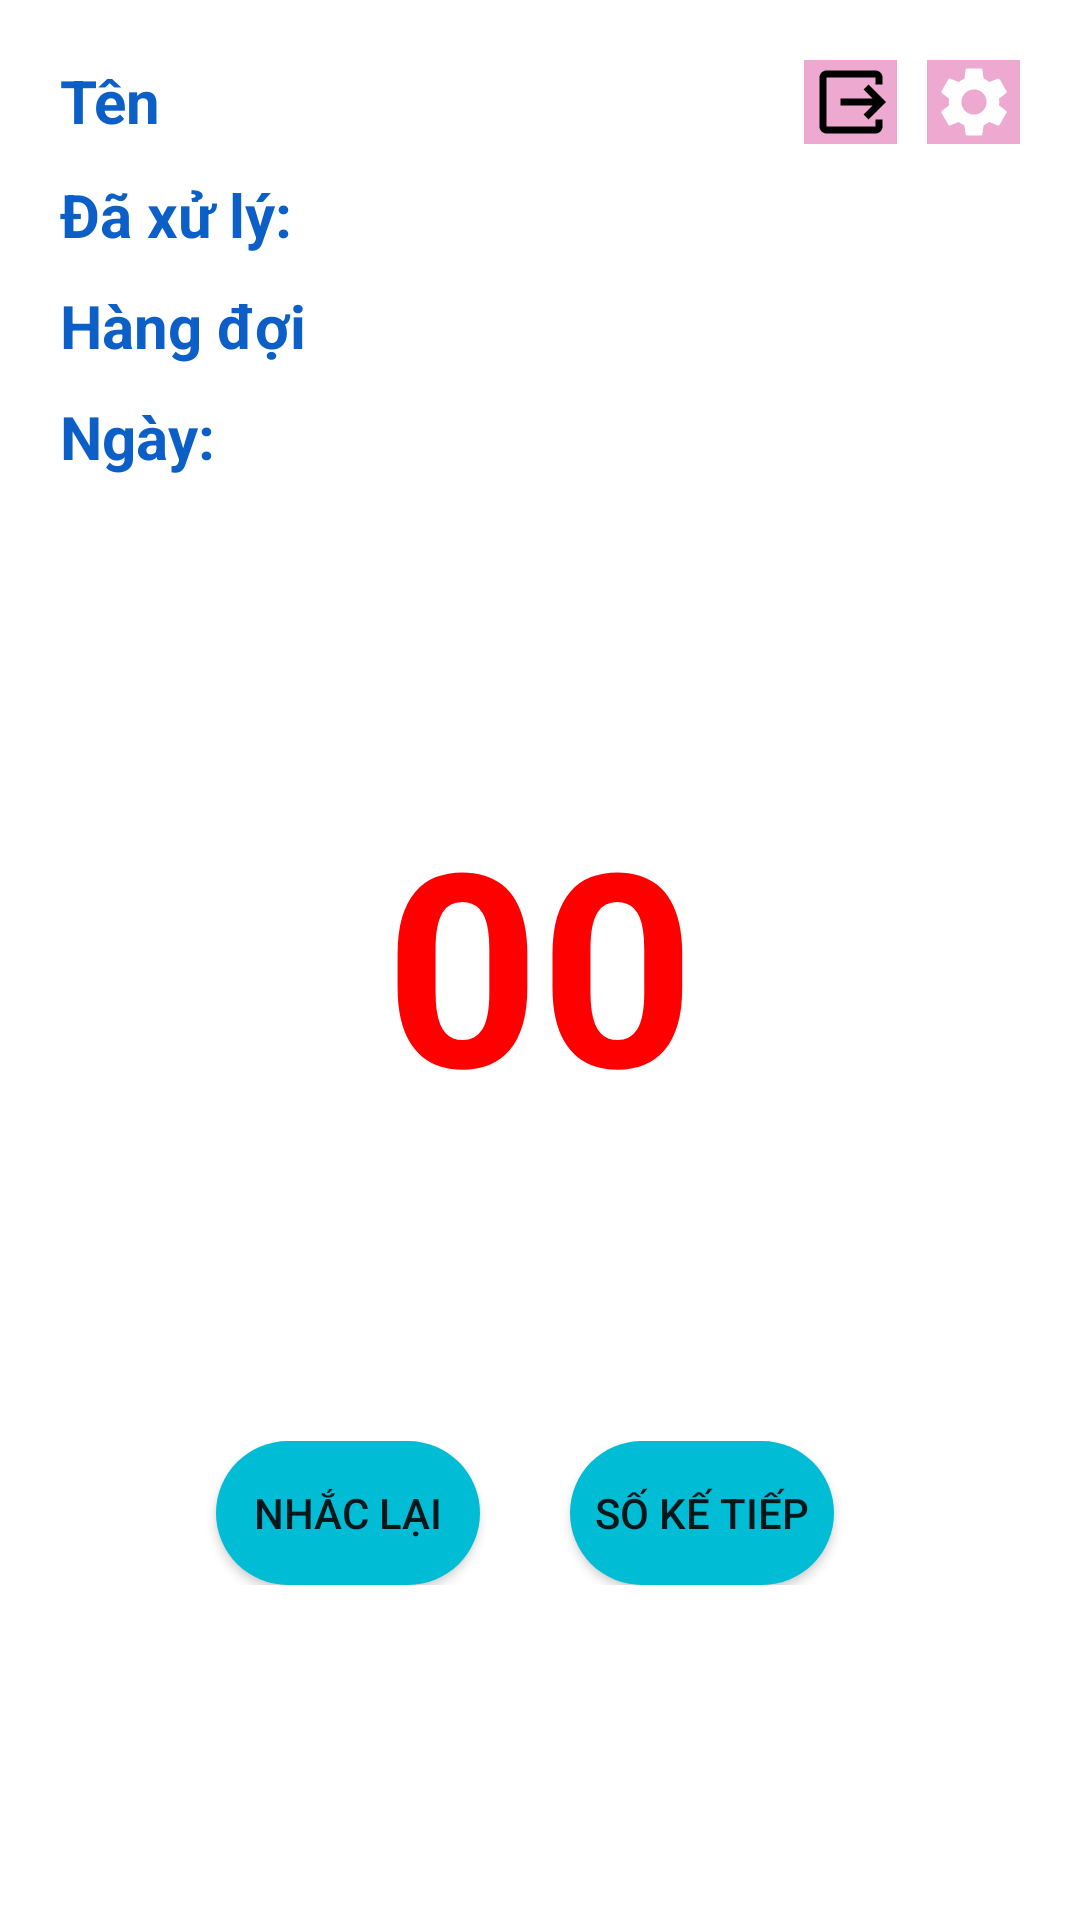

The Android layout XML behind this screen, and the referenced resources:
<!-- AndroidManifest.xml: application theme Theme.App_lay_so -->
<!-- res/layout/activity_bo_dem_so.xml -->
<?xml version="1.0" encoding="utf-8"?>
<LinearLayout xmlns:android="http://schemas.android.com/apk/res/android"
    xmlns:app="http://schemas.android.com/apk/res-auto"
    xmlns:tools="http://schemas.android.com/tools"
    android:layout_width="match_parent"
    android:layout_height="match_parent"
    tools:context=".Views.Activity_Bo_dem_so"
    android:orientation="vertical">

    <LinearLayout
        android:layout_width="match_parent"
        android:layout_height="wrap_content"
        android:layout_marginLeft="20dp"
        android:layout_marginRight="20dp"
        android:layout_marginTop="20dp"
        android:orientation="vertical">
        <LinearLayout
            android:layout_width="match_parent"
            android:layout_height="wrap_content"
            android:weightSum="10">

            <LinearLayout
                android:layout_width="0dp"
                android:layout_height="wrap_content"
                android:layout_weight="8">
                <TextView
                    android:layout_width="wrap_content"
                    android:layout_height="wrap_content"
                    android:text="Tên"
                    android:textStyle="bold"
                    android:textSize="20sp"
                    android:textColor="#0B5FC6"
                    android:id="@+id/bds_id"/>
            </LinearLayout>
            <ImageView
                android:background="#EDA9CF"
                android:layout_width="0dp"
                android:layout_height="wrap_content"
                android:layout_weight="1"
                android:src="@drawable/ic_output"
                android:id="@+id/bds_ic_out"/>
            <ImageView
                android:layout_marginLeft="10dp"
                android:background="#EDA9CF"
                android:layout_width="0dp"
                android:layout_height="wrap_content"
                android:layout_weight="1"
                android:src="@drawable/icon_settings"
                android:id="@+id/bds_ic_setting"/>
        </LinearLayout>


        <LinearLayout
            android:layout_width="wrap_content"
            android:layout_height="wrap_content">
            <TextView
                android:layout_marginTop="10dp"
                android:layout_width="wrap_content"
                android:layout_height="wrap_content"
                android:text="Đã xử lý:"
                android:textStyle="bold"
                android:textSize="20sp"
                android:textColor="#0B5FC6"
                android:id="@+id/bds_da_xu_ly"/>
        </LinearLayout>

        <LinearLayout
            android:layout_width="wrap_content"
            android:layout_height="wrap_content">
            <TextView
                android:layout_marginTop="10dp"
                android:layout_width="wrap_content"
                android:layout_height="wrap_content"
                android:text="Hàng đợi"
                android:textStyle="bold"
                android:textSize="20sp"
                android:textColor="#0B5FC6"
                android:id="@+id/bds_hang_cho"/>
        </LinearLayout>
        <TextView
            android:layout_marginTop="10dp"
            android:layout_width="wrap_content"
            android:layout_height="wrap_content"
            android:text="Ngày:"
            android:textStyle="bold"
            android:textSize="20sp"
            android:textColor="#0B5FC6"
            android:id="@+id/txtDate"/>
    </LinearLayout>

    <LinearLayout
        android:layout_width="match_parent"
        android:layout_height="match_parent"
        android:orientation="vertical"
        android:gravity="center"
        android:layout_gravity="center">

        <TextView
            android:layout_width="wrap_content"
            android:layout_height="wrap_content"
            android:textColor="#ff0000"
            android:text="00"
            android:layout_marginBottom="50dp"
            android:textStyle="bold"
            android:textSize="90sp"
            android:id="@+id/bds_number"/>
        <LinearLayout
            android:layout_width="match_parent"
            android:layout_height="wrap_content"
            android:gravity="center"
            android:layout_marginTop="50dp" >
            <Button
                android:background="@drawable/button"
                android:layout_width="wrap_content"
                android:layout_height="wrap_content"
                android:layout_marginRight="10dp"
                android:text="Nhắc lại"
                android:id="@+id/bds_nhac_lai"
                />
            <Button
                android:layout_marginLeft="20dp"
                android:background="@drawable/button"
                android:layout_width="wrap_content"
                android:layout_height="wrap_content"
                android:layout_marginRight="10dp"
                android:text="Số kế tiếp"
                android:id="@+id/bds_next_num"
                />
        </LinearLayout>

        <LinearLayout
            android:layout_width="wrap_content"
            android:layout_height="wrap_content"
            android:layout_marginTop="10dp"/>


    </LinearLayout>


</LinearLayout>
<!-- resources referenced by this layout -->
<resources>
  <!-- drawable button (drawable) -->
  <?xml version="1.0" encoding="utf-8"?>
  <selector xmlns:android="http://schemas.android.com/apk/res/android">
      <item>
          <shape android:shape="rectangle">
              <solid android:color="#00BCD4"/>
              <corners android:radius="30dp"/>
          </shape>
      </item>
  </selector>
  <!-- drawable ic_output (drawable) -->
  <vector android:height="28dp" android:tint="#000000"
      android:viewportHeight="24" android:viewportWidth="24"
      android:width="28dp" xmlns:android="http://schemas.android.com/apk/res/android">
      <path android:fillColor="@android:color/white" android:pathData="M17,17l5,-5l-5,-5l-1.41,1.41l2.58,2.59l-9.17,0l0,2l9.17,0l-2.58,2.59z"/>
      <path android:fillColor="@android:color/white" android:pathData="M19,19H5V5h14v2h2V5c0,-1.1 -0.89,-2 -2,-2H5C3.9,3 3,3.9 3,5v14c0,1.1 0.9,2 2,2h14c1.11,0 2,-0.9 2,-2v-2h-2V19z"/>
  </vector>
  <!-- drawable icon_settings (drawable) -->
  <vector android:height="28dp" android:tint="#ffffff"
      android:viewportHeight="24" android:viewportWidth="24"
      android:width="28dp" xmlns:android="http://schemas.android.com/apk/res/android">
      <path android:fillColor="@android:color/white" android:pathData="M19.14,12.94c0.04,-0.3 0.06,-0.61 0.06,-0.94c0,-0.32 -0.02,-0.64 -0.07,-0.94l2.03,-1.58c0.18,-0.14 0.23,-0.41 0.12,-0.61l-1.92,-3.32c-0.12,-0.22 -0.37,-0.29 -0.59,-0.22l-2.39,0.96c-0.5,-0.38 -1.03,-0.7 -1.62,-0.94L14.4,2.81c-0.04,-0.24 -0.24,-0.41 -0.48,-0.41h-3.84c-0.24,0 -0.43,0.17 -0.47,0.41L9.25,5.35C8.66,5.59 8.12,5.92 7.63,6.29L5.24,5.33c-0.22,-0.08 -0.47,0 -0.59,0.22L2.74,8.87C2.62,9.08 2.66,9.34 2.86,9.48l2.03,1.58C4.84,11.36 4.8,11.69 4.8,12s0.02,0.64 0.07,0.94l-2.03,1.58c-0.18,0.14 -0.23,0.41 -0.12,0.61l1.92,3.32c0.12,0.22 0.37,0.29 0.59,0.22l2.39,-0.96c0.5,0.38 1.03,0.7 1.62,0.94l0.36,2.54c0.05,0.24 0.24,0.41 0.48,0.41h3.84c0.24,0 0.44,-0.17 0.47,-0.41l0.36,-2.54c0.59,-0.24 1.13,-0.56 1.62,-0.94l2.39,0.96c0.22,0.08 0.47,0 0.59,-0.22l1.92,-3.32c0.12,-0.22 0.07,-0.47 -0.12,-0.61L19.14,12.94zM12,15.6c-1.98,0 -3.6,-1.62 -3.6,-3.6s1.62,-3.6 3.6,-3.6s3.6,1.62 3.6,3.6S13.98,15.6 12,15.6z"/>
  </vector>
  <style name="Theme.App_lay_so" parent="Theme.MaterialComponents.DayNight.NoActionBar">
          
          <item name="colorPrimary">@color/purple_500</item>
          <item name="colorPrimaryVariant">@color/purple_700</item>
          <item name="colorOnPrimary">@color/white</item>
          
          <item name="colorSecondary">@color/teal_200</item>
          <item name="colorSecondaryVariant">@color/teal_700</item>
          <item name="colorOnSecondary">@color/black</item>
          
          <item name="android:statusBarColor">?attr/colorPrimaryVariant</item>
          
      </style>
  <!-- not gathered from this repository: default colours our renderer supplied (Android Studio template values) -->
  <color name="purple_500">#FF6200EE</color>
  <color name="purple_700">#FF3700B3</color>
  <color name="teal_200">#FF03DAC5</color>
  <color name="teal_700">#FF018786</color>
  <color name="black">#FF000000</color>
  <color name="white">#FFFFFFFF</color>
</resources>
